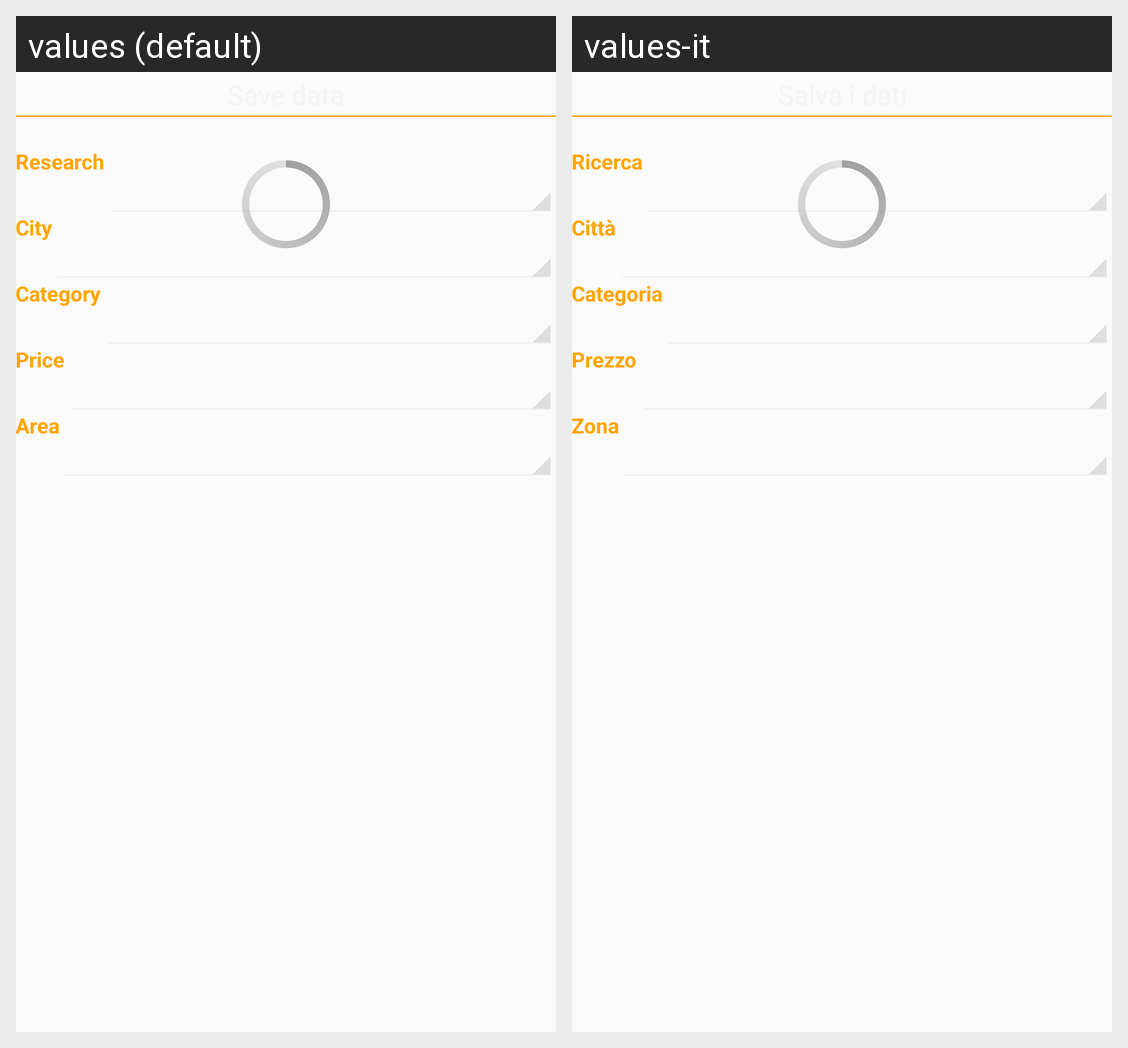

Strings drawn on this Android screen and how each of the app's shown locales translates them:
Android screen res/layout/fragment_addres.xml rendered under 2 locales, left to right: values (default), values-it. Device: Nexus 5 (rendered at 1080×1920; each locale shown at half size, 540×960, under a caption strip naming it); theme AppTheme.
Strings drawn on this screen, with the default value and each locale's value (text and hints the layout hard-codes, and strings that could not be matched under every locale, appear in the picture but are not listed):

title_activity_research
  values: Research
  values-it: Ricerca

city
  values: City
  values-it: Città

category
  values: Category
  values-it: Categoria

price
  values: Price
  values-it: Prezzo

area
  values: Area
  values-it: Zona
